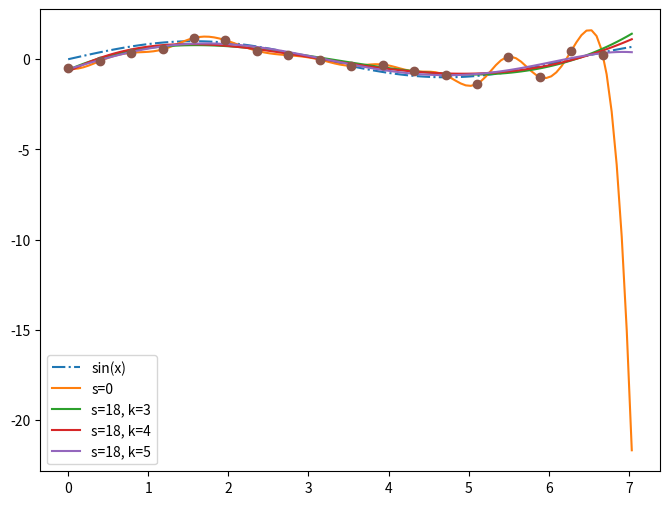

The matplotlib source for this figure: (Note: this script raises an exception after producing the figure.)
# For local development enable python modules live reloading
%load_ext autoreload
%autoreload 2

# Setup for Google Colab
import importlib.util

IN_COLAB = (
    importlib.util.find_spec('google') is not None
    and importlib.util.find_spec('google.colab') is not None
)

if IN_COLAB:
    try:
        import plotting  # noqa: F401
        import point  # noqa: F401
    except ImportError:
        !git clone --filter=blob:none --no-checkout --depth 1 --sparse https://github.com/Dr-QP/Dr.QP.git --branch=main
        !cd Dr.QP && git sparse-checkout add notebooks && git checkout && cd ..
        !mv Dr.QP/notebooks/* .
        !mv Dr.QP/* .
        !rm -rf Dr.QP
        %pip install -r requirements.txt
        print('\n\n\nRestarting runtime to pick up the new modules...')
        import os

        os.kill(os.getpid(), 9)

%matplotlib ipympl

import matplotlib.pyplot as plt

plt.ioff() # this is equivalent to using inline backend, but figures have to be displayed manually

# Example from https://docs.scipy.org/doc/scipy/tutorial/interpolate/smoothing_splines.html

import matplotlib.pyplot as plt
import numpy as np
from scipy.interpolate import make_splrep

x = np.arange(0, 2 * np.pi + np.pi / 4, 2 * np.pi / 16)
rng = np.random.default_rng()
y = np.sin(x) + 0.4 * rng.standard_normal(size=len(x))


xnew = np.arange(0, 9 / 4, 1 / 50) * np.pi

fig = plt.figure(figsize=(8, 6))
plt.plot(xnew, np.sin(xnew), '-.', label='sin(x)')
plt.plot(xnew, make_splrep(x, y, s=0, k=4)(xnew), '-', label='s=0')
plt.plot(xnew, make_splrep(x, y, s=len(x), k=3)(xnew), '-', label=f's={len(x)}, k=3')
plt.plot(xnew, make_splrep(x, y, s=len(x), k=4)(xnew), '-', label=f's={len(x)}, k=4')
plt.plot(xnew, make_splrep(x, y, s=len(x), k=5)(xnew), '-', label=f's={len(x)}, k=5')
plt.plot(x, y, 'o')
plt.legend()

display(fig)

from scipy.interpolate import make_interp_spline


def bezier_spline(control_points, num_points=100):
    """
    Compute a smooth spline interpolation of control points using make_interp_spline.

    :param control_points: List of control points [(x0, y0), (x1, y1), ...]
    :param num_points: Number of points in the interpolated curve
    :return: Interpolated curve points
    """
    control_x, control_y = zip(*control_points)
    t = np.linspace(0, 1, len(control_points))

    spline_x = make_interp_spline(t, control_x, k=3)
    spline_y = make_interp_spline(t, control_y, k=3)

    return spline_x, spline_y


control_points = np.array([[0, 0], [1, 2], [3, 3], [4, 0]])

spline_x, spline_y = bezier_spline(control_points)


# Plot curve and control points
control_x, control_y = zip(*control_points)

# Evaluate the spline at a sequence of points
t = np.linspace(0, 1, 100)
curve_x = spline_x(t)
curve_y = spline_y(t)

fig = plt.figure(figsize=(8, 6))
plt.plot(curve_x, curve_y, label='Spline Curve')
plt.scatter(control_x, control_y, color='red', label='Control Points')
plt.plot(control_x, control_y, 'r--', alpha=0.5)
plt.legend()
plt.xlabel('X')
plt.ylabel('Y')
plt.title('Spline Interpolation Curve')
display(fig)

import matplotlib.pyplot as plt
import numpy as np
from scipy.interpolate import BSpline

# Define control points for a cubic Bezier curve
control_points = np.array([[0, 0], [1, 2], [3, 3], [4, 0]])

# Define the degree of the curve (cubic)
degree = 3

# Create a clamped knot vector for a cubic Bézier curve with 4 control points
knots = [0, 0, 0, 0, 1, 1, 1, 1]

# Create the BSpline object (each coordinate must be passed separately)
spl_x = BSpline(knots, control_points[:, 0], degree)
spl_y = BSpline(knots, control_points[:, 1], degree)

# Evaluate the spline at a sequence of points
t = np.linspace(0, 1, 100)
curve_points_x = spl_x(t)
curve_points_y = spl_y(t)

# Plot the curve and control points
fig = plt.figure(figsize=(8, 6))
plt.plot(curve_points_x, curve_points_y, label='Bézier Curve')
plt.plot(control_points[:, 0], control_points[:, 1], 'o--', label='Control Points')
plt.legend()
plt.xlabel('X')
plt.ylabel('Y')
plt.title('Cubic Bézier Curve using B-Spline')
plt.grid()
display(fig)

from math import comb

import matplotlib.pyplot as plt


def bezier_curve(control_points: np.ndarray, t):
    """
    Compute a point on a Bézier curve using the Bernstein polynomial form.

    :param control_points: List of control points [(x0, y0), (x1, y1), ...]
    :param t: Parameter in range [0,1]
    :return: (x, y) coordinate of the curve at parameter t
    """
    control_points = np.array(control_points)
    n = len(control_points) - 1
    result = np.zeros(control_points.shape[1])

    for i, p in enumerate(control_points):
        bernstein = comb(n, i) * (t**i) * ((1 - t) ** (n - i))
        result += bernstein * p

    return result


spline_x_all = np.array([0, 0.2, 0.3, 0.5, 0.6, 1.0])
spline_z_all = np.array(
    [
        0,
        1,
        1,
        0.5,
        0,
        0,
    ]
)

for num_items in range(2, len(spline_x_all) + 1):
    fig, axes = plt.subplots(1, 1)
    spline_x = np.array([0, 0.2, 0.3, 0.5, 0.6, 1.0])[0:num_items]
    spline_z = np.array(
        [
            0,
            1,
            1,
            0.5,
            0,
            0,
        ]
    )[0:num_items]
    direct_trajectory = make_interp_spline(spline_x, spline_z, k=1) if num_items > 1 else None
    bspline_trajectory = make_interp_spline(spline_x, spline_z, k=2) if num_items > 2 else None

    phase = np.linspace(0, spline_x[-1], 100)

    ##############################
    ax = axes
    ax.set_xlabel('phase')
    ax.set_ylabel('x')
    ax.set_title(f'B-spline trajectory mixing {num_items=}')

    ax.plot(
        phase, direct_trajectory(phase), linestyle='-.', label='Direct'
    ) if direct_trajectory else None
    ax.plot(phase, bspline_trajectory(phase), label='B-spline') if bspline_trajectory else None
    ax.plot(
        phase,
        [bezier_curve(np.array([spline_x, spline_z]).T, t)[1] for t in phase],
        linestyle='--',
        label='Bezier',
    )
    ax.scatter(spline_x, spline_z, c='r', label='Trajectory points')
    ax.legend()
    display(fig)

import matplotlib.pyplot as plt


def bezier_curve(control_points: np.ndarray, t):
    """
    Compute a point on a Bézier curve using the Bernstein polynomial form.

    :param control_points: List of control points [(x0, y0), (x1, y1), ...]
    :param t: Parameter in range [0,1]
    :return: (x, y) coordinate of the curve at parameter t
    """
    control_points = np.array(control_points)
    n = len(control_points) - 1
    result = np.zeros(control_points.shape[1])

    for i, p in enumerate(control_points):
        bernstein = comb(n, i) * (t**i) * ((1 - t) ** (n - i))
        result += bernstein * p

    return result


# Example usage
control_pts = [(0, 0), (1, 2), (3, 3), (4, 0)]
t_values = [i / 100 for i in range(101)]
points = [bezier_curve(control_pts, t) for t in t_values]

# Plot curve and control points
curve_x, curve_y = zip(*points)
control_x, control_y = zip(*control_pts)

fig = plt.figure(figsize=(8, 6))
plt.plot(curve_x, curve_y, label='Bézier Curve')
plt.scatter(control_x, control_y, color='red', label='Control Points')
plt.plot(control_x, control_y, 'r--', alpha=0.5)
plt.legend()
plt.xlabel('X')
plt.ylabel('Y')
plt.title('Bézier Curve')
display(fig)

phase = np.linspace(0, 1, 100)


def leg_control_point(phase):
    lift_duration = 1 / 6
    step_height = 40
    half_step = 50 / 2

    if phase > 0.0001 and phase < lift_duration:
        # Swing phase - leg in air moving forward
        x_control_point = half_step
        z_control_point = step_height
    else:
        # Stance phase - leg on ground moving backward
        x_control_point = -half_step
        z_control_point = 0  # On ground

    return x_control_point, z_control_point


fig, ax = plt.subplots(2, 1)

ax[0].set_xlabel('phase')
ax[0].set_ylabel('x offset')
ax[0].set_title('Control Points\nX offset')
ax[0].plot(phase, [leg_control_point(p)[0] for p in phase])

ax[1].set_xlabel('phase')
ax[1].set_ylabel('z offset')
ax[1].set_title('Z offset')
ax[1].plot(phase, [leg_control_point(p)[1] for p in phase])

display(fig)

phase = np.linspace(0, 1, 100)


def leg_gait_point(phase):
    lift_duration = 1 / 6
    step_height = 40
    half_step = 50 / 2

    if phase > 0.0001 and phase < lift_duration:
        # Swing phase - leg in air moving forward
        t = np.interp(phase, [0, lift_duration], [0, 1])
        x_control_point = np.interp(phase, [0, lift_duration], [-half_step, half_step])
        z_control_point = np.sin(t * np.pi) * step_height
    else:
        # Stance phase - leg on ground moving backward
        x_control_point = np.interp(phase, [lift_duration, 1], [half_step, -half_step])
        z_control_point = 0  # On ground

    return x_control_point, z_control_point


fig, ax = plt.subplots(2, 1)

ax[0].set_xlabel('phase')
ax[0].set_ylabel('x offset')
ax[0].set_title('Leg Gait\nX offset')
ax[0].plot(phase, [leg_gait_point(p)[0] for p in phase])
ax[0].plot(phase, [leg_control_point(p)[0] for p in phase])

ax[1].set_xlabel('phase')
ax[1].set_ylabel('z offset')
ax[1].set_title('Z offset')
ax[1].plot(phase, [leg_gait_point(p)[1] for p in phase])
ax[1].plot(phase, [leg_control_point(p)[1] for p in phase])

display(fig)

gait_points = np.array([leg_gait_point(p) for p in phase])
control_pts = np.array([leg_control_point(p) for p in phase])

bezier_control_pts = np.array([bezier_curve(control_pts, t) for t in phase])
bezier_gaits_points = np.array([bezier_curve(gait_points, t) for t in phase])

bezier_control_pts_pairs = []
for i in range(len(control_pts) - 1):
    p = bezier_curve(control_pts[i : i + 2], i / len(control_pts))
    bezier_control_pts_pairs.append(p)
bezier_control_pts_pairs = np.array(bezier_control_pts_pairs)

fig, ax = plt.subplots(2, 1)

ax[0].set_xlabel('phase')
ax[0].set_ylabel('x offset')
ax[0].set_title('Leg Bézier Curve from Control\nX offset')
ax[0].plot(phase, gait_points[:, 0], label='Gait')
ax[0].plot(phase, control_pts[:, 0], label='Control')
ax[0].plot(phase, bezier_control_pts[:, 0], label='Bezier (Control)')
ax[0].plot(phase, bezier_gaits_points[:, 0], label='Bezier (Gait)')
ax[0].plot(phase[0:-1], bezier_control_pts_pairs[:, 0], label='Bezier (Control Pairs)')

ax[0].legend()

ax[1].set_xlabel('phase')
ax[1].set_ylabel('z offset')
ax[1].set_title('Z offset')
ax[1].plot(phase, gait_points[:, 1], label='Gait')
ax[1].plot(phase, control_pts[:, 1], label='Control')
ax[1].plot(phase, bezier_control_pts[:, 1], label='Bezier (Control)')
ax[1].plot(phase, bezier_gaits_points[:, 1], label='Bezier (Gait)')
ax[1].plot(phase[0:-1], bezier_control_pts_pairs[:, 1], label='Bezier (Control Pairs)')

ax[1].legend()

display(fig)

phase = np.linspace(0, 1, 50)


def leg_bezier_gait_point(last_pos, phase):
    lift_duration = 1 / 6
    step_height = 40
    half_step = 50 / 2

    if phase > 0.0001 and phase < lift_duration:
        # Swing phase - leg in air moving forward
        t = np.interp(phase, [0, lift_duration], [0, 1])
        x_control_point = half_step
        z_control_point = step_height
    else:
        # Stance phase - leg on ground moving backward
        t = np.interp(phase, [lift_duration, 1], [0, 1])
        x_control_point = -half_step
        z_control_point = 0  # On ground

    control_pos = np.array([x_control_point, z_control_point])
    return bezier_curve(np.array([last_pos, control_pos]), t)


gait_points = np.array([leg_gait_point(p) for p in phase])
control_pts = np.array([leg_control_point(p) for p in phase])

leg_bezier_gait_points = []
last_pos = np.array([0, 0])
for p in phase:
    last_pos = leg_bezier_gait_point(last_pos, p)
    leg_bezier_gait_points.append(last_pos)
leg_bezier_gait_points = np.array(leg_bezier_gait_points)

fig, ax = plt.subplots(3, 1)

ax[0].set_xlabel('phase')
ax[0].set_ylabel('x offset')
ax[0].set_title('Leg Bézier Curve from Control\nX offset')
ax[0].plot(phase, gait_points[:, 0], label='Gait')
ax[0].plot(phase, control_pts[:, 0], label='Control')
ax[0].plot(phase, leg_bezier_gait_points[:, 0], label='leg_bezier_gait_points')

ax[0].legend()

ax[1].set_xlabel('phase')
ax[1].set_ylabel('z offset')
ax[1].set_title('Z offset')
ax[1].plot(phase, gait_points[:, 1], label='Gait')
ax[1].plot(phase, control_pts[:, 1], label='Control')
ax[1].plot(phase, leg_bezier_gait_points[:, 1], label='leg_bezier_gait_points')

ax[1].legend()

# plot both axis
ax[2].set_xlabel('x offset')
ax[2].set_ylabel('z offset')
ax[2].set_title('Both axis')
ax[2].plot(gait_points[:, 0], gait_points[:, 1], label='Gait')
ax[2].plot(control_pts[:, 0], control_pts[:, 1], label='Control')
ax[2].plot(
    leg_bezier_gait_points[:, 0], leg_bezier_gait_points[:, 1], label='leg_bezier_gait_points'
)
ax[2].legend()

display(fig)

import matplotlib.pyplot as plt
import numpy as np
from scipy.interpolate import make_interp_spline

# Given non-uniformly spaced time points
t = np.array([0, 1, 2.5, 4, 6])  # Time values (not uniformly spaced)
x = np.array([0, 2, 3, 5, 8])  # X trajectory
y = np.array([1, 3, 1, 4, 6])  # Y trajectory
z = np.array([0, 1, 0, 2, 3])  # Z trajectory

# Define a finer time grid for smooth interpolation
t_fine = np.linspace(t[0], t[-1], 100)

# Create B-spline interpolators for each dimension
spline_x = make_interp_spline(t, x, k=3)  # Cubic B-spline
spline_y = make_interp_spline(t, y, k=3)
spline_z = make_interp_spline(t, z, k=3)

# Evaluate splines at the finer time grid
x_smooth = spline_x(t_fine)
y_smooth = spline_y(t_fine)
z_smooth = spline_z(t_fine)

# Plot the results
fig = plt.figure(figsize=(8, 6))
ax = fig.add_subplot(111, projection='3d')

ax.plot(x, y, z, 'ro', label='Waypoints')  # Original points
ax.plot(x_smooth, y_smooth, z_smooth, 'b-', label='B-spline trajectory')

ax.set_xlabel('X')
ax.set_ylabel('Y')
ax.set_zlabel('Z')
ax.legend()

display(fig)

from collections import deque

import matplotlib.pyplot as plt
import numpy as np
from scipy.interpolate import make_interp_spline

# Rolling buffer for waypoints (FIFO queue)
max_waypoints = 5  # Keep last N points
time_buffer = deque(maxlen=max_waypoints)
x_buffer = deque(maxlen=max_waypoints)
y_buffer = deque(maxlen=max_waypoints)
z_buffer = deque(maxlen=max_waypoints)

# Initialize with some waypoints
initial_waypoints = [(0, 0, 1, 0), (1, 2, 3, 1), (2.5, 3, 1, 0), (4, 5, 4, 2)]
for t, x, y, z in initial_waypoints:
    time_buffer.append(t)
    x_buffer.append(x)
    y_buffer.append(y)
    z_buffer.append(z)


def update_spline(new_waypoint):
    """Update B-spline when a new waypoint arrives."""
    # Add new point to buffer
    t_new, x_new, y_new, z_new = new_waypoint
    time_buffer.append(t_new)
    x_buffer.append(x_new)
    y_buffer.append(y_new)
    z_buffer.append(z_new)

    # Convert buffers to NumPy arrays
    t = np.array(time_buffer)
    x = np.array(x_buffer)
    y = np.array(y_buffer)
    z = np.array(z_buffer)

    # Ensure we have enough points for cubic interpolation
    if len(t) >= 4:
        t_fine = np.linspace(t[0], t[-1], 100)

        # Create cubic B-splines for each axis
        spline_x = make_interp_spline(t, x, k=3)
        spline_y = make_interp_spline(t, y, k=3)
        spline_z = make_interp_spline(t, z, k=3)

        # Evaluate spline
        x_smooth = spline_x(t_fine)
        y_smooth = spline_y(t_fine)
        z_smooth = spline_z(t_fine)

        # Plot updated trajectory
        plt.clf()
        fig = plt.figure(figsize=(8, 6))
        ax = fig.add_subplot(111, projection='3d')
        ax.plot(x, y, z, 'ro', label='Waypoints')
        ax.plot(x_smooth, y_smooth, z_smooth, 'b-', label='B-spline Trajectory')

        ax.set_xlabel('X')
        ax.set_ylabel('Y')
        ax.set_zlabel('Z')
        ax.legend()
        plt.draw()
        plt.pause(0.1)


# Simulate incoming new waypoints dynamically
for new_wp in [(6, 8, 6, 3), (8, 10, 9, 5), (10, 12, 11, 7)]:
    update_spline(new_wp)

from collections import deque

import matplotlib.pyplot as plt
import numpy as np
from scipy.interpolate import make_interp_spline

# Rolling buffer for waypoints
max_waypoints = 5  # Maintain last N points
waypoint_buffer = deque(maxlen=max_waypoints)

# Initialize with some waypoints (x, y, z)
initial_waypoints = [(0, 0, 1), (2, 3, 3), (3, 1, 0), (5, 4, 2)]
for wp in initial_waypoints:
    waypoint_buffer.append(wp)


def compute_arc_length(points):
    """Compute cumulative arc length for given waypoints."""
    points = np.array(points)
    diffs = np.diff(points, axis=0)
    segment_lengths = np.linalg.norm(diffs, axis=1)  # Euclidean distance
    arc_length = np.insert(np.cumsum(segment_lengths), 0, 0)  # Cumulative sum
    return arc_length


def update_spline(new_waypoint):
    """Update B-spline when a new waypoint arrives using arc-length parameterization."""
    waypoint_buffer.append(new_waypoint)

    if len(waypoint_buffer) < 4:  # Need at least 4 points for cubic spline
        return

    # Convert buffer to NumPy array
    waypoints = np.array(waypoint_buffer)

    # Compute cumulative arc length
    s = compute_arc_length(waypoints)

    # Create finer arc-length parameter grid
    s_fine = np.linspace(s[0], s[-1], 100)

    # Create B-spline for each coordinate
    spline_x = make_interp_spline(s, waypoints[:, 0], k=3)
    spline_y = make_interp_spline(s, waypoints[:, 1], k=3)
    spline_z = make_interp_spline(s, waypoints[:, 2], k=3)

    # Evaluate splines
    x_smooth = spline_x(s_fine)
    y_smooth = spline_y(s_fine)
    z_smooth = spline_z(s_fine)

    # Plot updated trajectory
    plt.clf()
    fig = plt.figure(figsize=(8, 6))
    ax = fig.add_subplot(111, projection='3d')
    ax.plot(waypoints[:, 0], waypoints[:, 1], waypoints[:, 2], 'ro', label='Waypoints')
    ax.plot(x_smooth, y_smooth, z_smooth, 'b-', label='B-spline Trajectory')

    ax.set_xlabel('X')
    ax.set_ylabel('Y')
    ax.set_zlabel('Z')
    ax.legend()
    plt.draw()
    plt.pause(0.1)


# Simulate incoming waypoints dynamically
for new_wp in [(8, 6, 3), (10, 9, 5), (12, 11, 7)]:
    update_spline(new_wp)


from smoothing_splines import plot_spline, SplineType

t = np.array([0, 1, 2.5, 4, 6])  # Time values (not uniformly spaced)
x = np.array([0, 2, 3, 5, 8])  # X trajectory
y = np.array([1, 3, 1, 4, 6])  # Y trajectory

control_points = np.array([x, y, t]).T

fig, axes = plt.subplots(7, 1, figsize=(12, 20))
plot_i = 0

ax = axes[plot_i]
plot_i += 1
ax.scatter(x, y, c='k', label='Control points')
plot_spline(ax, 0, control_points, 3, derivatives=2)
ax.legend()

ax = axes[plot_i]
plot_i += 1
ax.scatter(x, y, c='k', label='Control points')
plot_spline(ax, 0, control_points, 3, derivatives=2, bc_type='natural')
ax.legend()

ax = axes[plot_i]
plot_i += 1
ax.scatter(x, y, c='k', label='Control points')
plot_spline(ax, 0, control_points, 3, derivatives=2, bc_type='clamped')
ax.legend()


ax = axes[plot_i]
plot_i += 1
ax.scatter(x, y, c='k', label='Control points')
plot_spline(ax, 0, control_points, 0.5, derivatives=2, spline_type=SplineType.smoothing)
ax.legend()

ax = axes[plot_i]
plot_i += 1
ax.scatter(x, y, c='k', label='Control points')
plot_spline(ax, 0, control_points, 0.5, derivatives=2, spline_type=SplineType.splrep)
ax.legend()

ax = axes[plot_i]
plot_i += 1
ax.scatter(x, y, c='k', label='Control points')
plot_spline(ax, 0, control_points, 0.01, spline_type=SplineType.smoothing)
plot_spline(ax, 0, control_points, 0.5, spline_type=SplineType.splprep)
plot_spline(ax, 0, control_points, 1, spline_type=SplineType.splprep)
ax.legend()

ax = axes[plot_i]
plot_i += 1
ax.scatter(x, y, c='k', label='Control points')
plot_spline(ax, 0, control_points, 1, mix=1)
plot_spline(ax, 0, control_points, 3, mix=0.5)
plot_spline(ax, 0, control_points, 3, mix=1)
ax.legend()

fig


import matplotlib.pyplot as plt
from scipy.interpolate import make_interp_spline


def rectified_sin_trajectory(phase):
    t = phase * 2 * np.pi
    return np.maximum(0, np.sin(t))


phase = np.linspace(0, 1, 100)

rectified_sin_z = rectified_sin_trajectory(phase)
##############################
fig, axes = plt.subplots(2, 1)

ax = axes[0]
ax.set_xlabel('phase')
ax.set_ylabel('z offset')
ax.set_title('Rectified sine')

ax.plot(phase, rectified_sin_z)
##############################

num_items = 9
spline_x = np.array([0, 0.2, 0.3, 0.5, 0.6, 0.7, 0.8, 0.9, 1.0])[0:num_items]
spline_z = np.array([0, 1, 1, 0, 0, 0, 0, 0, 0])[0:num_items]
bspline_trajectory = make_interp_spline(spline_x, spline_z, k=3)

##############################
ax = axes[1]
ax.set_xlabel('phase')
ax.set_ylabel('z offset')
ax.set_title('B-spline')

phase_new = np.linspace(0, spline_x[-1], 50)
ax.plot(phase_new, bspline_trajectory(phase_new))
ax.scatter(spline_x, spline_z, c='r')

display(fig)

fig, ax = plt.subplots(1, 1)

ax.set_xlabel('phase')
ax.set_ylabel('z offset')
ax.set_title('Bezier curve')

xnew = np.linspace(0, 1, 10)
points = np.array([spline_x, spline_z]).T
ax.plot(phase, [bezier_curve(points, t)[1] for t in phase])
ax.scatter(points[:, 0], points[:, 1], c='r')

display(fig)

from abc import abstractmethod
import enum

from gait_generators import GaitGenerator
from models import HexapodLeg
from point import Point3D
from scipy.interpolate import make_interp_spline


class Gait(enum.Enum):
    ripple = enum.auto()
    wave = enum.auto()
    tripod = enum.auto()


class GaitParameters:
    def __init__(self, step_length=50, step_height=40):
        self.step_length = step_length
        self.step_height = step_height

    @property
    @abstractmethod
    def lift_duration(self):
        pass

    @property
    def phase_offset_for_leg(self, leg):
        pass


class ParametricGaitGenerator(GaitGenerator):
    def __init__(
        self,
        gait=Gait.wave,
        step_length=50,  # Length of each step in meters
        step_height=40,  # Height of leg lift in meters
    ):
        """
        Initialize the ParametricGaitGenerator.

        Parameters:
        -----------
            step_length: Length of each step in meters
            step_height: Height of leg lift in meters
        """
        # Store parameters as member fields
        self.step_length = step_length
        self.step_height = step_height

        self.full_phase = 1.0
        self.__gait = gait

        # Leg phase is split into lift and push phases.
        # 0..lift_duration - lift phase
        # lift_duration..1.0 - push phase
        if self.__gait == Gait.wave:
            __leg_sequence = [
                HexapodLeg.right_back,
                HexapodLeg.right_middle,
                HexapodLeg.right_front,
                HexapodLeg.left_back,
                HexapodLeg.left_middle,
                HexapodLeg.left_front,
            ]

            leg_count = len(__leg_sequence)
            self.lift_duration = self.full_phase / leg_count

            self.leg_phase_offset = {
                leg: self.lift_duration * i for i, leg in enumerate(__leg_sequence)
            }

            self.last_offset = {leg: np.array([0, 0, 0]) for leg in __leg_sequence}
            self.last_phase = {leg: 0 for leg in __leg_sequence}
        else:
            raise NotImplementedError()

        super().__init__()

    def get_offsets_at_phase(
        self, phase, gait=Gait.wave, return_control_points=False
    ) -> dict[str, Point3D]:
        return {
            leg: self.get_offsets_at_phase_for_leg(leg, phase, gait, return_control_points)
            for leg in self.leg_phase_offset
        }

    def get_offsets_at_phase_for_leg(
        self, leg, phase, gait=Gait.wave, return_control_points=True
    ) -> Point3D:
        leg_phase = self.leg_phase_offset[leg] + phase
        # leg_phase = phase # ignore leg offset for now, all legs lift at the same time
        leg_phase %= self.full_phase

        next_control_point = self.get_control_points_at_phase(leg_phase)
        if return_control_points:
            return Point3D(next_control_point)

        # last_phase = self.last_phase[leg]
        # since_last_phase = leg_phase - self.last_phase[leg]
        self.last_phase[leg] = leg_phase

        # spline_phase_step = 0.1
        spline = np.array(
            [
                self.last_offset[leg],
                next_control_point,
                # self.get_control_points_at_phase(leg_phase + spline_phase_step),
                # self.get_control_points_at_phase(leg_phase + spline_phase_step * 2),
                # self.get_control_points_at_phase(leg_phase + spline_phase_step * 3),
                # self.get_control_points_at_phase(leg_phase + spline_phase_step * 4),
            ]
        )
        if leg_phase < self.lift_duration:
            # Swing phase - leg in air moving forward
            spline_phase = np.interp(leg_phase, [0, self.lift_duration], [0, 1])
        else:
            # Stance phase - leg on ground moving backward
            spline_phase = np.interp(leg_phase, [self.lift_duration, 1], [0, 1])

        result = bezier_curve(spline, spline_phase)
        result[0] = next_control_point[0]

        # spline_x, spline_y, spline_z = self.__bspline(spline)
        # spline_phase = np.interp(leg_phase, [last_phase, last_phase + since_last_phase + spline_phase_step * 4], [0, 1])
        # result = [spline_x(spline_phase), spline_y(spline_phase), spline_z(spline_phase)]
        self.last_offset[leg] = result

        return Point3D(result)

    def get_control_points_at_phase(self, leg_phase) -> np.ndarray:
        half_step = self.step_length / 2
        if leg_phase < self.lift_duration:
            # Swing phase - leg in air moving forward
            t = np.interp(leg_phase, [0, self.lift_duration], [0, 1])
            x_control_point = np.interp(leg_phase, [0, self.lift_duration], [-half_step, half_step])
            z_control_point = np.sin(t * np.pi) * self.step_height
        else:
            # Stance phase - leg on ground moving backward
            x_control_point = np.interp(leg_phase, [self.lift_duration, 1], [half_step, -half_step])
            z_control_point = 0  # On ground

        return np.array(
            [
                x_control_point,
                0,
                z_control_point,
            ]
        )

    @staticmethod
    def __bspline(control_points: np.ndarray):
        """
        Compute a smooth B-spline interpolation of control points using make_interp_spline.

        :param control_points: List of control points [[x0, y0], [x1, y1], ...]
        :return: Interpolated curve points
        """
        t = np.linspace(0, 1, len(control_points))

        control_x, control_y, control_z = zip(*control_points)
        spline_x = make_interp_spline(t, control_x)
        spline_y = make_interp_spline(t, control_y)
        spline_z = make_interp_spline(t, control_z)

        return spline_x, spline_y, spline_z


gait_gen = ParametricGaitGenerator()
gait_gen.visualize_continuous(_steps=100, return_control_points=True)
_ = gait_gen.visualize_continuous_in_3d(_steps=100, return_control_points=True)

# gait_gen.visualize_continuous(_steps=100, return_control_points=False)
# _ = gait_gen.visualize_continuous_in_3d(_steps=100, return_control_points=False)

# hexapod = HexapodModel()
# hexapod.forward_kinematics(0, -25, 110)

# directional_param_gait_gen = DirectionalGaitGenerator(gait_gen)
# anim = animate_hexapod_gait_with_direction(
#     hexapod,
#     directional_param_gait_gen,
#     interactive=False,
#     skip=True,  ######
#     animate_trajectory=True,
#     animate_direction_degrees=False,
#     repeat=1,
# )
# inter = animate_hexapod_gait_with_direction(
#     hexapod, directional_param_gait_gen, interactive=True, skip=False
# )